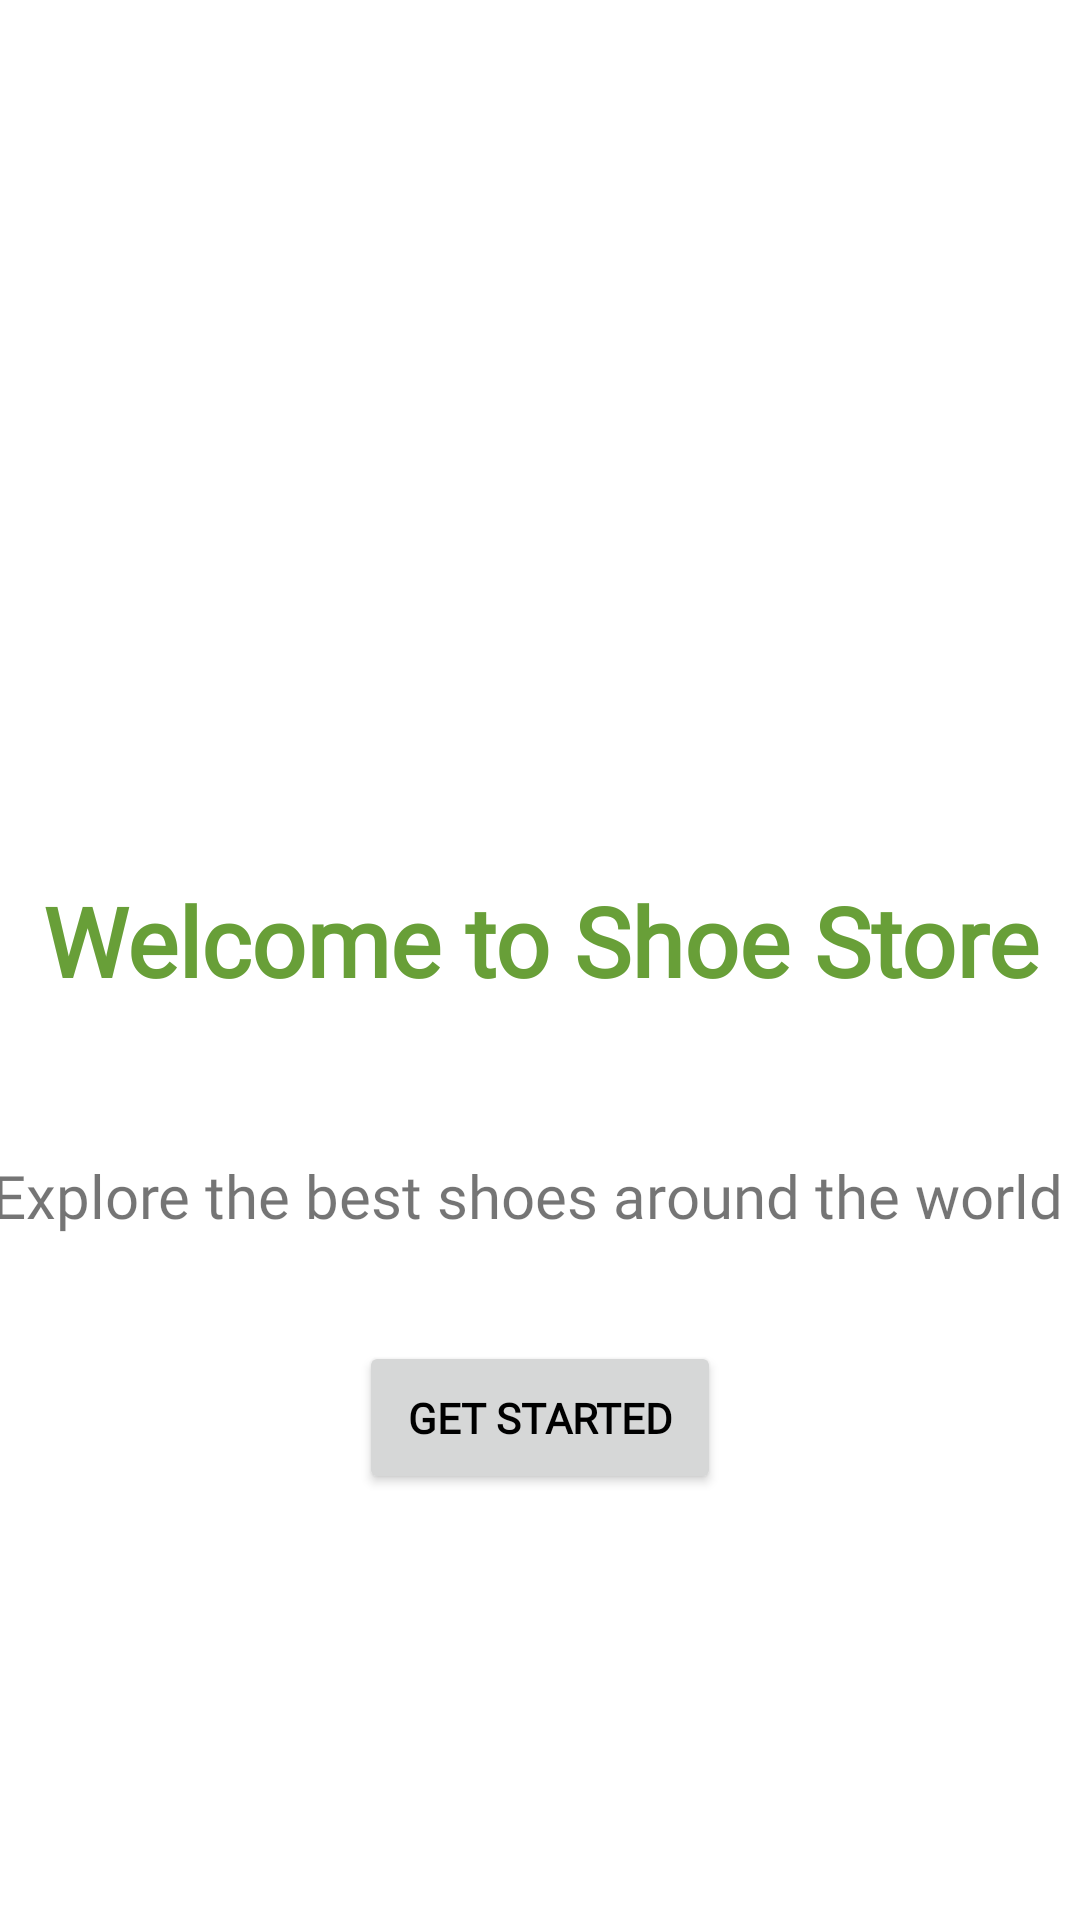

Android layout source for this screen:
<!-- AndroidManifest.xml: application theme Theme.ShoeStore -->
<!-- res/layout/welcome.xml -->
<?xml version="1.0" encoding="utf-8"?>
<layout>

    <androidx.constraintlayout.widget.ConstraintLayout xmlns:android="http://schemas.android.com/apk/res/android"
        xmlns:app="http://schemas.android.com/apk/res-auto"
        xmlns:tools="http://schemas.android.com/tools"
        android:id="@+id/linearLayout"
        android:layout_width="match_parent"
        android:layout_height="match_parent"
        tools:context=".UI.Welcome">

        <TextView
            android:id="@+id/label_welcome_screen"
            style="@style/text_label_style"
            android:layout_width="0dp"
            android:layout_height="wrap_content"
            android:layout_marginTop="292dp"
            android:gravity="center_horizontal"
            android:text="@string/label_welcome"
            android:textColor="#689F38"
            android:textAlignment="center"
            android:textSize="32sp"
            app:layout_constraintEnd_toEndOf="parent"
            app:layout_constraintHorizontal_bias="0.0"
            app:layout_constraintStart_toStartOf="parent"
            app:layout_constraintTop_toTopOf="parent" />

        <Button
            android:id="@+id/button_getStarted"
            style="@style/button_style"
            android:layout_width="wrap_content"
            android:layout_height="wrap_content"
            android:layout_marginTop="112dp"
            android:text="@string/get_started"
            app:layout_constraintEnd_toEndOf="parent"
            app:layout_constraintStart_toStartOf="parent"
            app:layout_constraintTop_toBottomOf="@+id/label_welcome_screen" />

        <TextView
            android:id="@+id/label_welcome_screen_two"
            android:layout_width="wrap_content"
            android:layout_height="wrap_content"
            android:layout_marginStart="131dp"
            android:layout_marginLeft="131dp"
            android:layout_marginTop="50dp"
            android:layout_marginEnd="114dp"
            android:layout_marginRight="114dp"
            android:fontFamily="@font/roboto_condensed_bold"
            android:text="@string/label_two_welcome_screeen"
            android:textSize="20sp"
            app:layout_constraintBottom_toTopOf="@+id/button_getStarted"
            app:layout_constraintEnd_toEndOf="parent"
            app:layout_constraintHorizontal_bias="0.554"
            app:layout_constraintStart_toStartOf="parent"
            app:layout_constraintTop_toBottomOf="@+id/label_welcome_screen"
            app:layout_constraintVertical_bias="0.0" />
    </androidx.constraintlayout.widget.ConstraintLayout>
</layout>
<!-- resources referenced by this layout -->
<resources>
  <string name="get_started">Get Started</string>
  <string name="label_two_welcome_screeen">Explore the best shoes around the world</string>
  <string name="label_welcome">Welcome to Shoe Store</string>
  <style name="button_style">
          <item name="android:layout_width">wrap_content</item>
          <item name="android:layout_height">wrap_content</item>
          <item name="android:padding">16dp</item>
          <item name="android:textStyle">bold</item>
          <item name="android:textColor">@color/black</item>
          <item name="android:fontFamily">@font/roboto_condensed_bold</item>
      </style>
  <style name="text_label_style">
          <item name="android:fontFamily">@font/roboto_condensed_bold</item>
          <item name="android:textColor">@color/black</item>
          <item name="android:textAlignment">center</item>
          <item name="android:textSize">24sp</item>
          <item name="android:textStyle">bold</item>
      </style>
  <style name="Theme.ShoeStore" parent="Theme.MaterialComponents.Light.NoActionBar">
          
          <item name="colorPrimary">@color/purple_500</item>
          <item name="colorPrimaryVariant">#75936D</item>
          <item name="colorOnPrimary">@color/white</item>
          
          <item name="colorSecondary">@color/teal_200</item>
          <item name="colorSecondaryVariant">@color/teal_700</item>
          <item name="colorOnSecondary">@color/black</item>
          
          <item name="android:statusBarColor" tools:targetApi="l">?attr/colorPrimaryVariant</item>
          
      </style>
  <color name="black">#FF000000</color>
  <color name="purple_500">#65A836</color>
  <color name="white">#FFFFFFFF</color>
  <color name="teal_200">#FF03DAC5</color>
  <color name="teal_700">#FF018786</color>
</resources>
